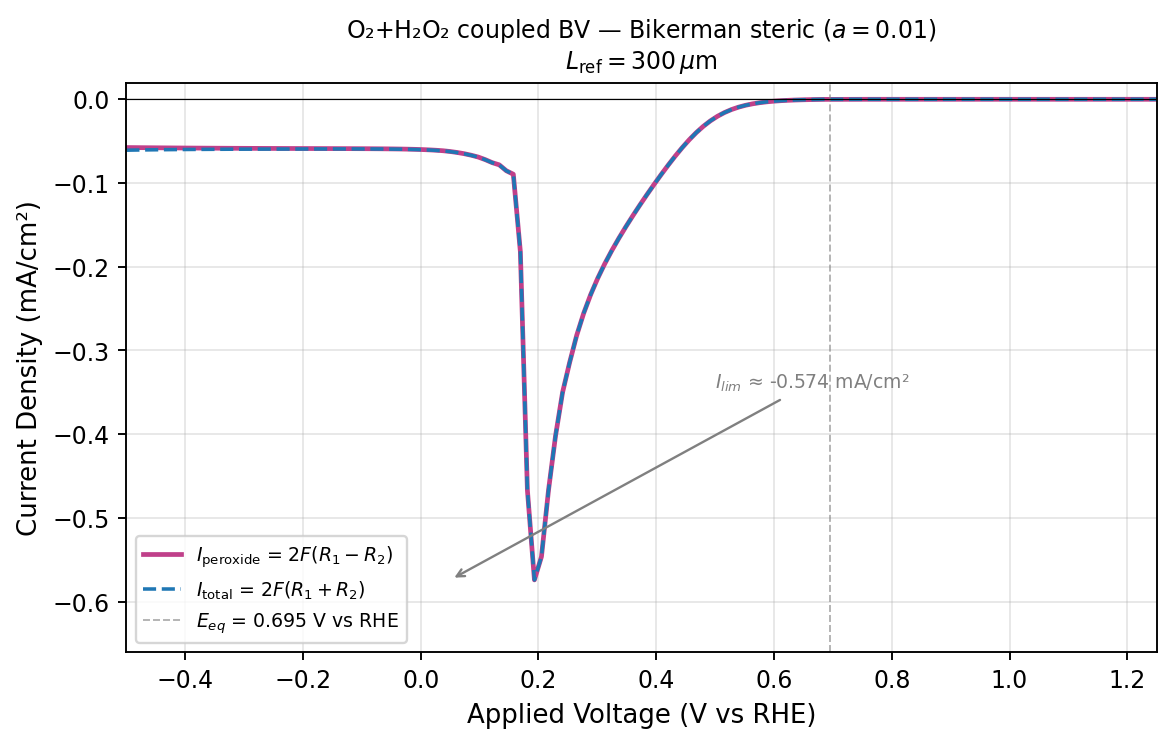

Source data for this figure (header and first rows):
applied_voltage_v_vs_rhe, peroxide_current_density_mA_cm2, total_current_density_mA_cm2, four_electron_current_density_mA_cm2, ss_steps, ss_converged
-4.999999999999998890e-01, -5.762480650580618924e-02, -6.079380453661544642e-02, -3.168998030809257183e-03, 2.000000000000000000e+00, 1.000000000000000000e+00
-4.880499999999997618e-01, -5.769332928552103196e-02, -6.065073119559895309e-02, -2.957401910077921137e-03, 2.000000000000000000e+00, 1.000000000000000000e+00
-4.760999999999998566e-01, -5.776433972941675404e-02, -6.052417024591724704e-02, -2.759830516500492992e-03, 2.000000000000000000e+00, 1.000000000000000000e+00
-4.641499999999997295e-01, -5.783589071849867813e-02, -6.041125412720037280e-02, -2.575363408701694667e-03, 2.000000000000000000e+00, 1.000000000000000000e+00
-4.521999999999998243e-01, -5.790661423376061018e-02, -6.030975490149678708e-02, -2.403140667736176905e-03, 2.000000000000000000e+00, 1.000000000000000000e+00
-4.402499999999999192e-01, -5.797556943283773551e-02, -6.021792794240375668e-02, -2.242358509566021174e-03, 2.000000000000000000e+00, 1.000000000000000000e+00
-4.282999999999997920e-01, -5.804212948233716807e-02, -6.013439486623445990e-02, -2.092265383897291831e-03, 2.000000000000000000e+00, 1.000000000000000000e+00
-4.163499999999998868e-01, -5.810589733699050852e-02, -6.005805579362963331e-02, -1.952158456639124795e-03, 2.000000000000000000e+00, 1.000000000000000000e+00
-4.043999999999997597e-01, -5.816664313770066042e-02, -5.998802354055049468e-02, -1.821380402849834268e-03, 2.000000000000000000e+00, 1.000000000000000000e+00
-3.924499999999998545e-01, -5.822425775523085850e-02, -5.992357421282831775e-02, -1.699316457597459251e-03, 2.000000000000000000e+00, 1.000000000000000000e+00
-3.804999999999999494e-01, -5.827871839306867502e-02, -5.986411007951566304e-02, -1.585391686446988024e-03, 2.000000000000000000e+00, 1.000000000000000000e+00
-3.685499999999998222e-01, -5.833006320031511316e-02, -5.980913164752928862e-02, -1.479068447214175464e-03, 2.000000000000000000e+00, 1.000000000000000000e+00
-3.565999999999999170e-01, -5.837837262190467141e-02, -5.975821664343730633e-02, -1.379844021532634912e-03, 2.000000000000000000e+00, 1.000000000000000000e+00
-3.446500000000000119e-01, -5.842375579538788832e-02, -5.971100419498542866e-02, -1.287248399597540338e-03, 2.000000000000000000e+00, 1.000000000000000000e+00
-3.326999999999998847e-01, -5.846634074063151304e-02, -5.966718294545078627e-02, -1.200842204819273229e-03, 2.000000000000000000e+00, 1.000000000000000000e+00
-3.207499999999999796e-01, -5.850626741846669254e-02, -5.962648216595998335e-02, -1.120214747493290808e-03, 2.000000000000000000e+00, 1.000000000000000000e+00
-3.087999999999998524e-01, -5.854368298472985288e-02, -5.958866518300594967e-02, -1.044982198276096785e-03, 2.000000000000000000e+00, 1.000000000000000000e+00
-2.968499999999999472e-01, -5.857873875869931690e-02, -5.955352463216778691e-02, -9.747858734684700099e-04, 2.000000000000000000e+00, 1.000000000000000000e+00
-2.848999999999999311e-01, -5.861158857610181128e-02, -5.952087920109252334e-02, -9.092906249907120597e-04, 2.000000000000000000e+00, 1.000000000000000000e+00
-2.729499999999999149e-01, -5.864238831957140075e-02, -5.949057164816535376e-02, -8.481833285939530120e-04, 2.000000000000000000e+00, 1.000000000000000000e+00
-2.609999999999997877e-01, -5.867129652417420876e-02, -5.946246798852939525e-02, -7.911714643551864823e-04, 2.000000000000000000e+00, 1.000000000000000000e+00
-2.490499999999997716e-01, -5.869847605131078144e-02, -5.943645783520859482e-02, -7.379817838978133815e-04, 2.000000000000000000e+00, 1.000000000000000000e+00
-2.370999999999997554e-01, -5.872409691911038149e-02, -5.941245597820676849e-02, -6.883590590963870048e-04, 2.000000000000000000e+00, 1.000000000000000000e+00
-2.251499999999998503e-01, -5.874834047937659010e-02, -5.939040538666023883e-02, -6.420649072836487337e-04, 2.000000000000000000e+00, 1.000000000000000000e+00
-2.131999999999998341e-01, -5.877140524879327643e-02, -5.937028193698699885e-02, -5.988766881937224174e-04, 2.000000000000000000e+00, 1.000000000000000000e+00
-2.012499999999998179e-01, -5.879351484523870353e-02, -5.935210131329290983e-02, -5.585864680542063088e-04, 2.000000000000000000e+00, 1.000000000000000000e+00
-1.892999999999998018e-01, -5.881492866041292122e-02, -5.933592870679997577e-02, -5.210000463870545495e-04, 2.000000000000000000e+00, 1.000000000000000000e+00
-1.773499999999997856e-01, -5.883595613204913033e-02, -5.932189217324326108e-02, -4.859360411941307523e-04, 2.000000000000000000e+00, 1.000000000000000000e+00
-1.653999999999998805e-01, -5.885697578091921012e-02, -5.931020080920877680e-02, -4.532250282895666782e-04, 2.000000000000000000e+00, 1.000000000000000000e+00
-1.534499999999998643e-01, -5.887846057245417486e-02, -5.930116930304962786e-02, -4.227087305954529972e-04, 2.000000000000000000e+00, 1.000000000000000000e+00
-1.414999999999998481e-01, -5.890101167840161578e-02, -5.929525093164262489e-02, -3.942392532410091133e-04, 2.000000000000000000e+00, 1.000000000000000000e+00
-1.295499999999998320e-01, -5.892540338493405805e-02, -5.929308174523443414e-02, -3.676783603003760947e-04, 2.000000000000000000e+00, 1.000000000000000000e+00
-1.175999999999999268e-01, -5.895264276008705534e-02, -5.929553954906333080e-02, -3.428967889762754573e-04, 2.000000000000000000e+00, 1.000000000000000000e+00
-1.056499999999999106e-01, -5.898404879869412198e-02, -5.930382239569755021e-02, -3.197735970034282227e-04, 2.000000000000000000e+00, 1.000000000000000000e+00
-9.369999999999989448e-02, -5.902135714714408510e-02, -5.931955268618234467e-02, -2.981955390382595716e-04, 2.000000000000000000e+00, 1.000000000000000000e+00
-8.174999999999987832e-02, -5.906685819591212666e-02, -5.934491466379254732e-02, -2.780564678804206546e-04, 2.000000000000000000e+00, 1.000000000000000000e+00
-6.979999999999986215e-02, -5.912357830914780066e-02, -5.938283506578991011e-02, -2.592567566421094538e-04, 2.000000000000000000e+00, 1.000000000000000000e+00
-5.784999999999995701e-02, -5.919551594149882051e-02, -5.943721868016527132e-02, -2.417027386664508115e-04, 2.000000000000000000e+00, 1.000000000000000000e+00
-4.589999999999994085e-02, -5.928794670464538480e-02, -5.951325286791932928e-02, -2.253061632739444820e-04, 2.000000000000000000e+00, 1.000000000000000000e+00
-3.394999999999992468e-02, -5.940781194768288836e-02, -5.961779561586134230e-02, -2.099836681784539305e-04, 2.000000000000000000e+00, 1.000000000000000000e+00
-2.199999999999990852e-02, -5.956420484385482189e-02, -5.975986111804385686e-02, -1.956562741890349733e-04, 2.000000000000000000e+00, 1.000000000000000000e+00
-1.004999999999989235e-02, -5.976896192566204941e-02, -5.995121084274185330e-02, -1.822489170798038960e-04, 2.000000000000000000e+00, 1.000000000000000000e+00
1.900000000000012790e-03, -6.003735288259928055e-02, -6.020704293200736940e-02, -1.696900494080888500e-04, 2.000000000000000000e+00, 1.000000000000000000e+00
1.385000000000002895e-02, -6.038881998442404558e-02, -6.054673136542899903e-02, -1.579113810049534439e-04, 2.000000000000000000e+00, 1.000000000000000000e+00
2.580000000000004512e-02, -6.084751160050096142e-02, -6.099435948590931078e-02, -1.468478854083493657e-04, 2.000000000000000000e+00, 1.000000000000000000e+00
3.775000000000006128e-02, -6.143955255239515884e-02, -6.157599089473668463e-02, -1.364383423415257979e-04, 3.000000000000000000e+00, 1.000000000000000000e+00
4.970000000000007745e-02, -6.233388127131681694e-02, -6.246053898772918611e-02, -1.266577164123691701e-04, 3.000000000000000000e+00, 1.000000000000000000e+00
6.165000000000009361e-02, -6.349451837676363397e-02, -6.361194501752336083e-02, -1.174266407597268635e-04, 3.000000000000000000e+00, 1.000000000000000000e+00
7.360000000000010978e-02, -6.495627266777651010e-02, -6.506496618075741090e-02, -1.086935129809007972e-04, 3.000000000000000000e+00, 1.000000000000000000e+00
8.555000000000012594e-02, -6.676552918670479453e-02, -6.686594882340068935e-02, -1.004196366958948206e-04, 3.000000000000000000e+00, 1.000000000000000000e+00
9.750000000000003109e-02, -6.895630067459627977e-02, -6.904887830735934040e-02, -9.257763276306063549e-05, 3.000000000000000000e+00, 1.000000000000000000e+00
1.094500000000000473e-01, -7.203939208225519641e-02, -7.212462926182074130e-02, -8.523717956554488495e-05, 3.000000000000000000e+00, 1.000000000000000000e+00
1.214000000000000634e-01, -7.566032021958592202e-02, -7.573865153044252729e-02, -7.833131085660527404e-05, 4.000000000000000000e+00, 1.000000000000000000e+00
1.333500000000000796e-01, -7.829849940485959781e-02, -7.837037539847466205e-02, -7.187599361506424867e-05, 3.000000000000000000e+00, 1.000000000000000000e+00
1.453000000000000957e-01, -8.531858167421621508e-02, -8.538455503425840254e-02, -6.597336004218745664e-05, 4.000000000000000000e+00, 1.000000000000000000e+00
1.572500000000000009e-01, -8.950395909110361869e-02, -8.956448715387448078e-02, -6.052806277086208997e-05, 3.000000000000000000e+00, 1.000000000000000000e+00
1.692000000000000171e-01, -1.819460143304520994e-01, -1.820016725601208418e-01, -5.565822966874245381e-05, 3.000000000000000000e+00, 1.000000000000000000e+00
1.811500000000000332e-01, -4.667474180605201139e-01, -4.667986455104535803e-01, -5.122744993346639575e-05, 3.000000000000000000e+00, 1.000000000000000000e+00
1.931000000000000494e-01, -5.740081644638410641e-01, -5.740554677887340640e-01, -4.730332489299993171e-05, 3.000000000000000000e+00, 1.000000000000000000e+00
2.050500000000000100e-01, -5.462332247740082636e-01, -5.462770849063712797e-01, -4.386013236301611329e-05, 3.000000000000000000e+00, 1.000000000000000000e+00
... 48 more rows
